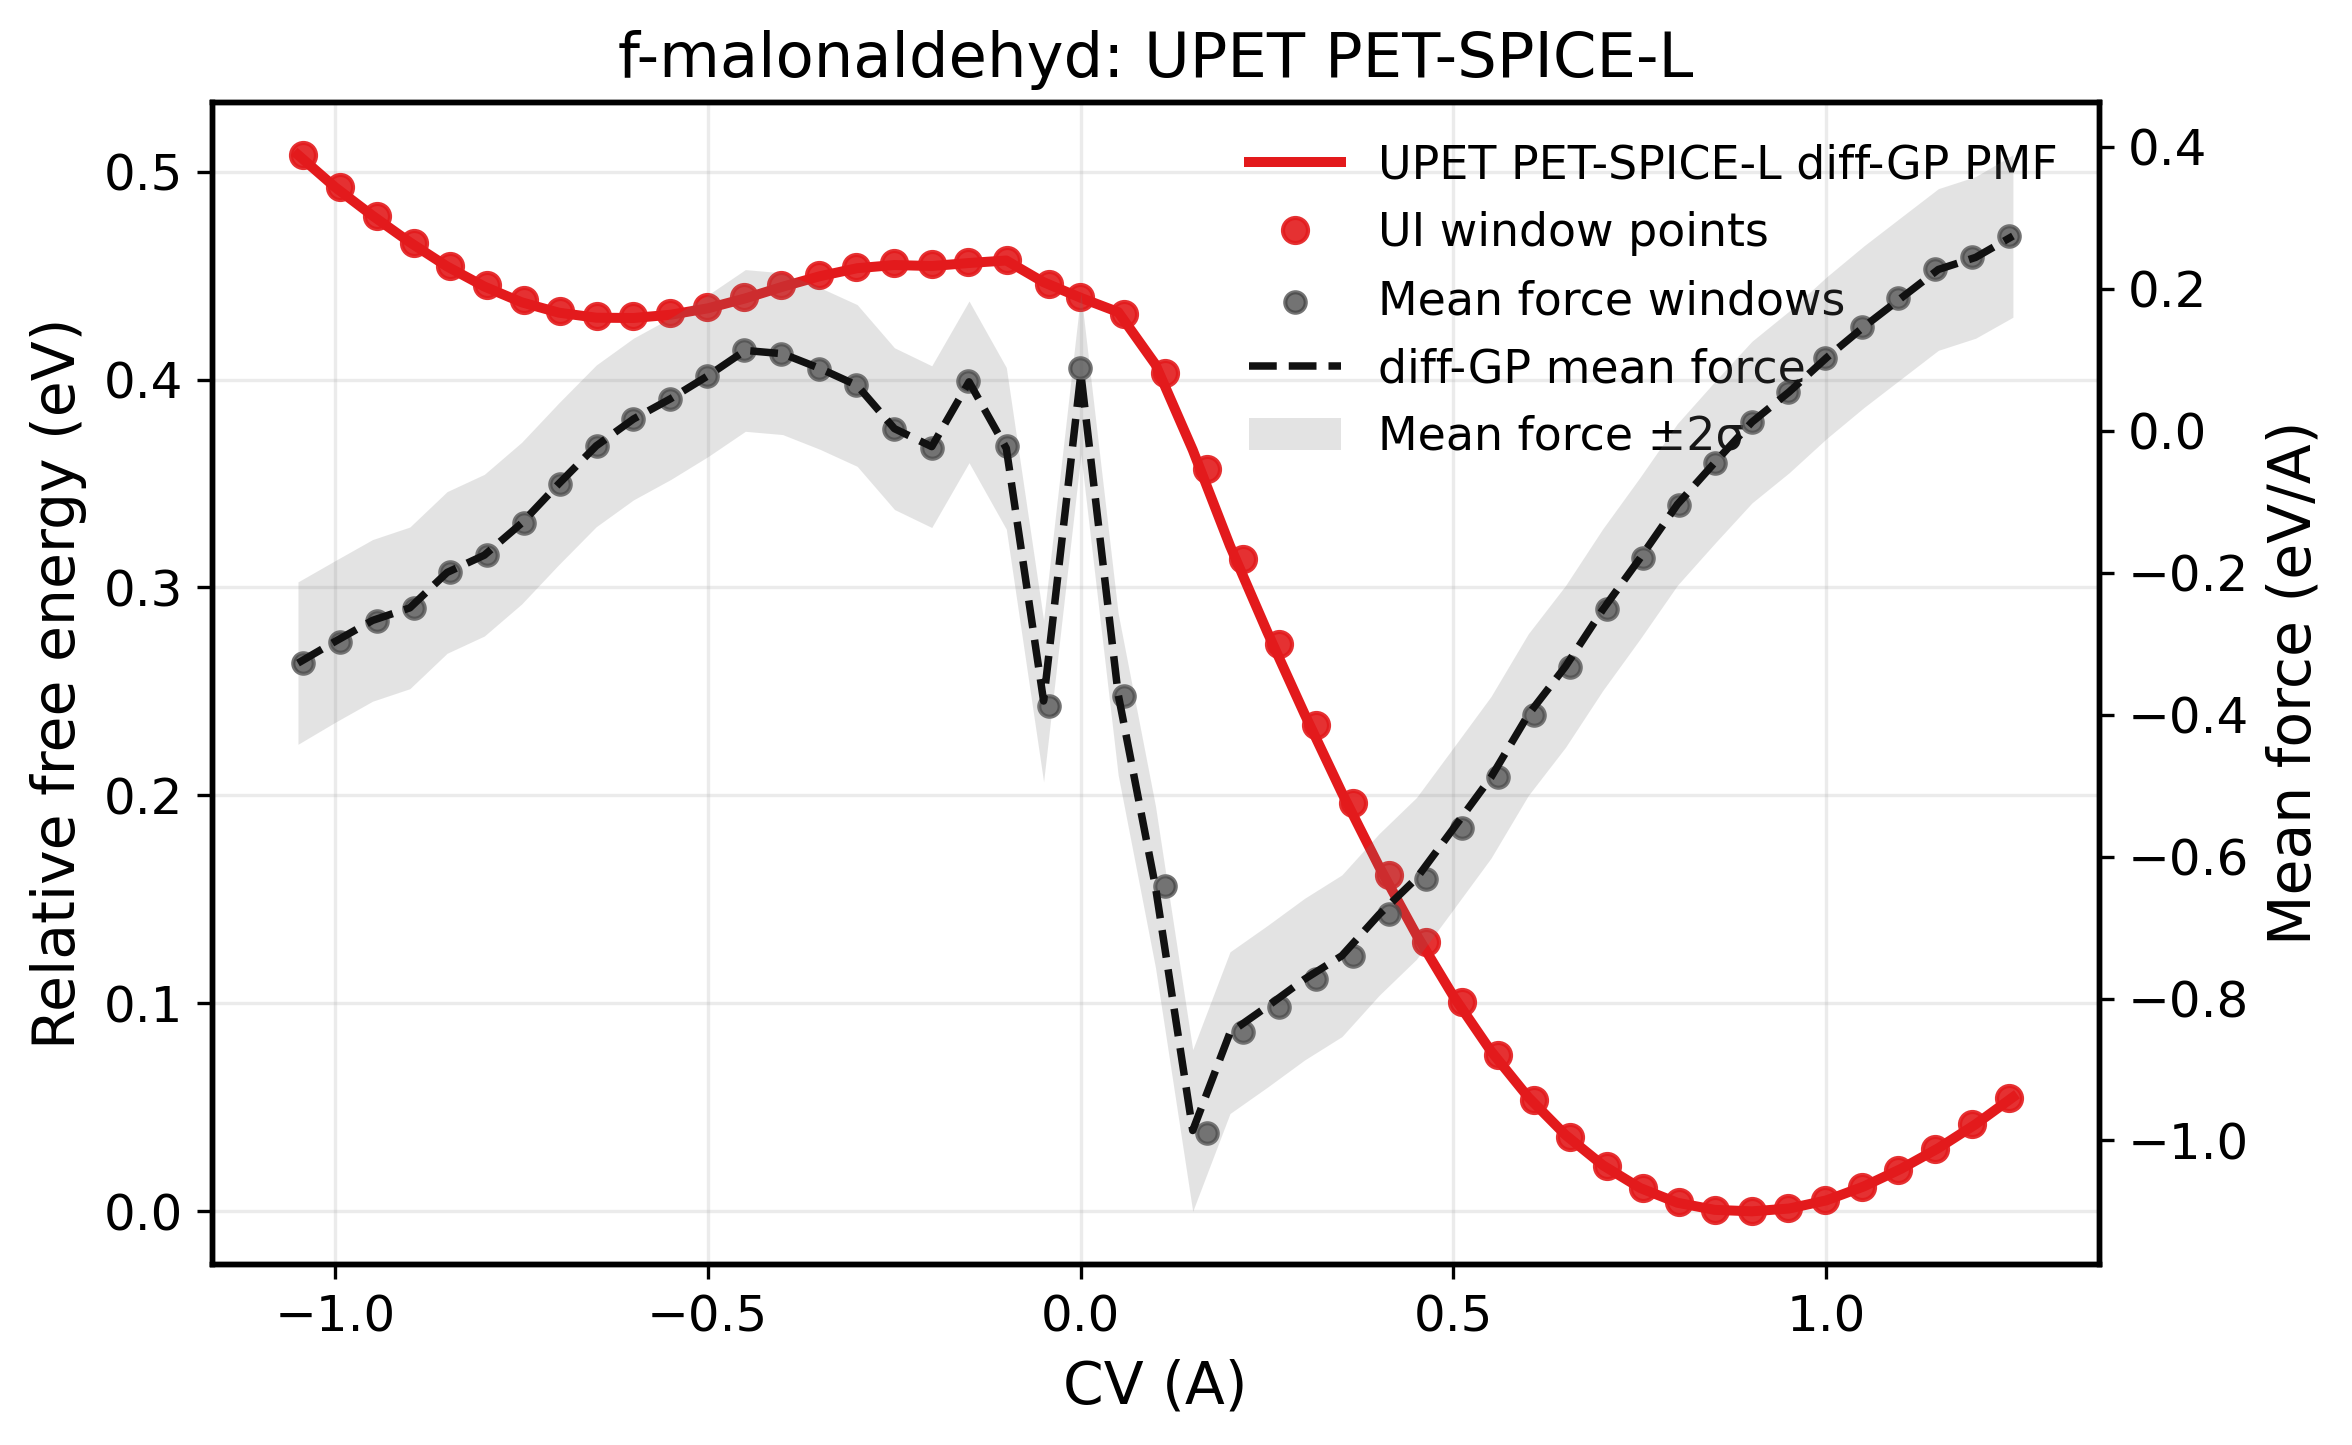

The file beside this chart, header and first rows:
mean_cv, free_energy_ui, free_energy_diff_gp, mean_force, mean_force_diff_gp, mean_force_diff_gp_std, window_center, shift, n_samples, tau_int, n_eff, source_file
-1.043, 0.508, 0.5125, -0.3299, -0.3245, 0.01762, -1.05, -7, 18000, 1.499, 6004, /work/gpuviper_ptmp/Enhanced_sampling/up…
-0.9935, 0.4925, 0.4969, -0.3005, -0.3036, 0.01553, -0.9995, -6, 18000, 1.469, 6127, /work/gpuviper_ptmp/Enhanced_sampling/up…
-0.9441, 0.4783, 0.4827, -0.2725, -0.2693, 0.0138, -0.9495, -5, 18000, 1.518, 5929, /work/gpuviper_ptmp/Enhanced_sampling/up…
-0.8945, 0.4654, 0.4702, -0.2501, -0.237, 0.01345, -0.8995, -4, 18000, 1.462, 6154, /work/gpuviper_ptmp/Enhanced_sampling/up…
-0.8455, 0.4543, 0.4593, -0.2025, -0.2068, 0.01273, -0.8495, -3, 18000, 1.491, 6037, /work/gpuviper_ptmp/Enhanced_sampling/up…
-0.796, 0.4449, 0.4499, -0.1763, -0.1708, 0.01226, -0.7995, -2, 18000, 1.486, 6058, /work/gpuviper_ptmp/Enhanced_sampling/up…
-0.747, 0.4374, 0.4426, -0.1277, -0.1248, 0.01286, -0.7495, -1, 18000, 1.43, 6292, /work/gpuviper_ptmp/Enhanced_sampling/up…
-0.698, 0.4325, 0.4378, -0.07438, -0.07229, 0.01314, -0.6995, 0, 18000, 1.442, 6240, /work/gpuviper_ptmp/Enhanced_sampling/up…
-0.6491, 0.4302, 0.4355, -0.02026, -0.02194, 0.01301, -0.6495, 1, 18000, 1.412, 6376, /work/gpuviper_ptmp/Enhanced_sampling/up…
-0.5999, 0.4301, 0.4355, 0.01828, 0.01908, 0.01247, -0.5995, 2, 18000, 1.44, 6251, /work/gpuviper_ptmp/Enhanced_sampling/up…
-0.5505, 0.4318, 0.4372, 0.0484, 0.05029, 0.01204, -0.5495, 3, 18000, 1.444, 6234, /work/gpuviper_ptmp/Enhanced_sampling/up…
-0.501, 0.4348, 0.4404, 0.07579, 0.07668, 0.01264, -0.4995, 4, 18000, 1.437, 6264, /work/gpuviper_ptmp/Enhanced_sampling/up…
-0.4518, 0.4395, 0.4447, 0.1145, 0.1002, 0.01349, -0.4495, 5, 18000, 1.425, 6318, /work/gpuviper_ptmp/Enhanced_sampling/up…
-0.4017, 0.4451, 0.4502, 0.107, 0.1127, 0.01361, -0.3995, 6, 18000, 1.448, 6217, /work/gpuviper_ptmp/Enhanced_sampling/up…
-0.3513, 0.45, 0.4556, 0.08821, 0.0988, 0.01335, -0.3495, 7, 18000, 1.445, 6226, /work/gpuviper_ptmp/Enhanced_sampling/up…
-0.3008, 0.4538, 0.4596, 0.06346, 0.05554, 0.01348, -0.2995, 8, 18000, 1.456, 6181, /work/gpuviper_ptmp/Enhanced_sampling/up…
-0.2496, 0.4555, 0.4611, 0.002063, 0.005585, 0.01371, -0.2495, 9, 18000, 1.458, 6172, /work/gpuviper_ptmp/Enhanced_sampling/up…
-0.1991, 0.455, 0.4608, -0.02127, -0.01223, 0.01498, -0.1995, 10, 18000, 1.411, 6379, /work/gpuviper_ptmp/Enhanced_sampling/up…
-0.1509, 0.4562, 0.4606, 0.06874, 0.01031, 0.01859, -0.1495, 11, 18000, 1.399, 6431, /work/gpuviper_ptmp/Enhanced_sampling/up…
-0.09922, 0.4576, 0.4619, -0.01461, 0.03399, 0.02286, -0.09951, 12, 18000, 1.467, 6134, /work/gpuviper_ptmp/Enhanced_sampling/up…
-0.04184, 0.4461, 0.4625, -0.3836, -0.04019, 0.02672, -0.04951, 13, 18000, 1.456, 6180, /work/gpuviper_ptmp/Enhanced_sampling/up…
-0.001438, 0.4403, 0.458, 0.09632, -0.1944, 0.02944, 0.0004886, 14, 18000, 1.416, 6356, /work/gpuviper_ptmp/Enhanced_sampling/up…
0.0579, 0.4322, 0.437, -0.3705, -0.5247, 0.02975, 0.05049, 15, 18000, 1.504, 5984, /work/gpuviper_ptmp/Enhanced_sampling/up…
0.1134, 0.4041, 0.3997, -0.6441, -0.8019, 0.02276, 0.1005, 16, 18000, 1.491, 6038, /work/gpuviper_ptmp/Enhanced_sampling/up…
0.1703, 0.3575, 0.3497, -0.9904, -0.9199, 0.01431, 0.1505, 17, 18000, 1.356, 6639, /work/gpuviper_ptmp/Enhanced_sampling/up…
0.2174, 0.3142, 0.3067, -0.8473, -0.8889, 0.0128, 0.2005, 18, 18000, 1.41, 6385, /work/gpuviper_ptmp/Enhanced_sampling/up…
0.2667, 0.2733, 0.265, -0.8122, -0.8038, 0.01325, 0.2505, 19, 18000, 1.433, 6279, /work/gpuviper_ptmp/Enhanced_sampling/up…
0.3159, 0.2344, 0.2273, -0.7713, -0.7357, 0.01334, 0.3005, 20, 18000, 1.422, 6328, /work/gpuviper_ptmp/Enhanced_sampling/up…
0.3653, 0.1971, 0.1919, -0.7396, -0.7034, 0.01352, 0.3505, 21, 18000, 1.422, 6329, /work/gpuviper_ptmp/Enhanced_sampling/up…
0.4141, 0.1624, 0.158, -0.6824, -0.6788, 0.01347, 0.4005, 22, 18000, 1.414, 6365, /work/gpuviper_ptmp/Enhanced_sampling/up…
0.4632, 0.1301, 0.1259, -0.6341, -0.6286, 0.01331, 0.4505, 23, 18000, 1.41, 6384, /work/gpuviper_ptmp/Enhanced_sampling/up…
0.5117, 0.101, 0.09714, -0.5617, -0.5502, 0.01326, 0.5005, 24, 18000, 1.419, 6343, /work/gpuviper_ptmp/Enhanced_sampling/up…
0.5603, 0.07554, 0.07256, -0.489, -0.4632, 0.01327, 0.5505, 25, 18000, 1.413, 6370, /work/gpuviper_ptmp/Enhanced_sampling/up…
0.6085, 0.05404, 0.05212, -0.4019, -0.3862, 0.01297, 0.6005, 26, 18000, 1.403, 6413, /work/gpuviper_ptmp/Enhanced_sampling/up…
0.6571, 0.0362, 0.03501, -0.3323, -0.3185, 0.01238, 0.6505, 27, 18000, 1.418, 6349, /work/gpuviper_ptmp/Enhanced_sampling/up…
0.7056, 0.02202, 0.02122, -0.2533, -0.2503, 0.01225, 0.7005, 28, 18000, 1.447, 6222, /work/gpuviper_ptmp/Enhanced_sampling/up…
0.7541, 0.01146, 0.01086, -0.1817, -0.1759, 0.0125, 0.7505, 29, 18000, 1.41, 6383, /work/gpuviper_ptmp/Enhanced_sampling/up…
0.8025, 0.004573, 0.004142, -0.1029, -0.1024, 0.01254, 0.8005, 30, 18000, 1.476, 6098, /work/gpuviper_ptmp/Enhanced_sampling/up…
0.8514, 0.0009011, 0.0007309, -0.04734, -0.03941, 0.01247, 0.8505, 31, 18000, 1.445, 6229, /work/gpuviper_ptmp/Enhanced_sampling/up…
0.9003, 0.0, 5.987003950885121e-05, 0.01044, 0.009888, 0.01249, 0.9005, 32, 18000, 1.461, 6159, /work/gpuviper_ptmp/Enhanced_sampling/up…
0.9494, 0.001601, 0.001607, 0.05475, 0.05302, 0.01257, 0.9505, 33, 18000, 1.478, 6090, /work/gpuviper_ptmp/Enhanced_sampling/up…
0.9985, 0.005441, 0.005296, 0.1018, 0.09794, 0.01245, 1, 34, 18000, 1.469, 6128, /work/gpuviper_ptmp/Enhanced_sampling/up…
1.048, 0.01155, 0.01127, 0.1471, 0.1453, 0.01292, 1.05, 35, 18000, 1.496, 6014, /work/gpuviper_ptmp/Enhanced_sampling/up…
1.097, 0.01977, 0.01951, 0.1869, 0.1884, 0.01377, 1.1, 36, 18000, 1.471, 6120, /work/gpuviper_ptmp/Enhanced_sampling/up…
1.146, 0.02994, 0.02962, 0.2267, 0.2206, 0.01439, 1.15, 37, 18000, 1.485, 6059, /work/gpuviper_ptmp/Enhanced_sampling/up…
1.196, 0.04167, 0.04118, 0.2458, 0.2444, 0.01541, 1.2, 38, 18000, 1.538, 5852, /work/gpuviper_ptmp/Enhanced_sampling/up…
1.245, 0.0545, 0.05387, 0.2733, 0.2705, 0.01823, 1.25, 39, 18000, 1.514, 5945, /work/gpuviper_ptmp/Enhanced_sampling/up…
